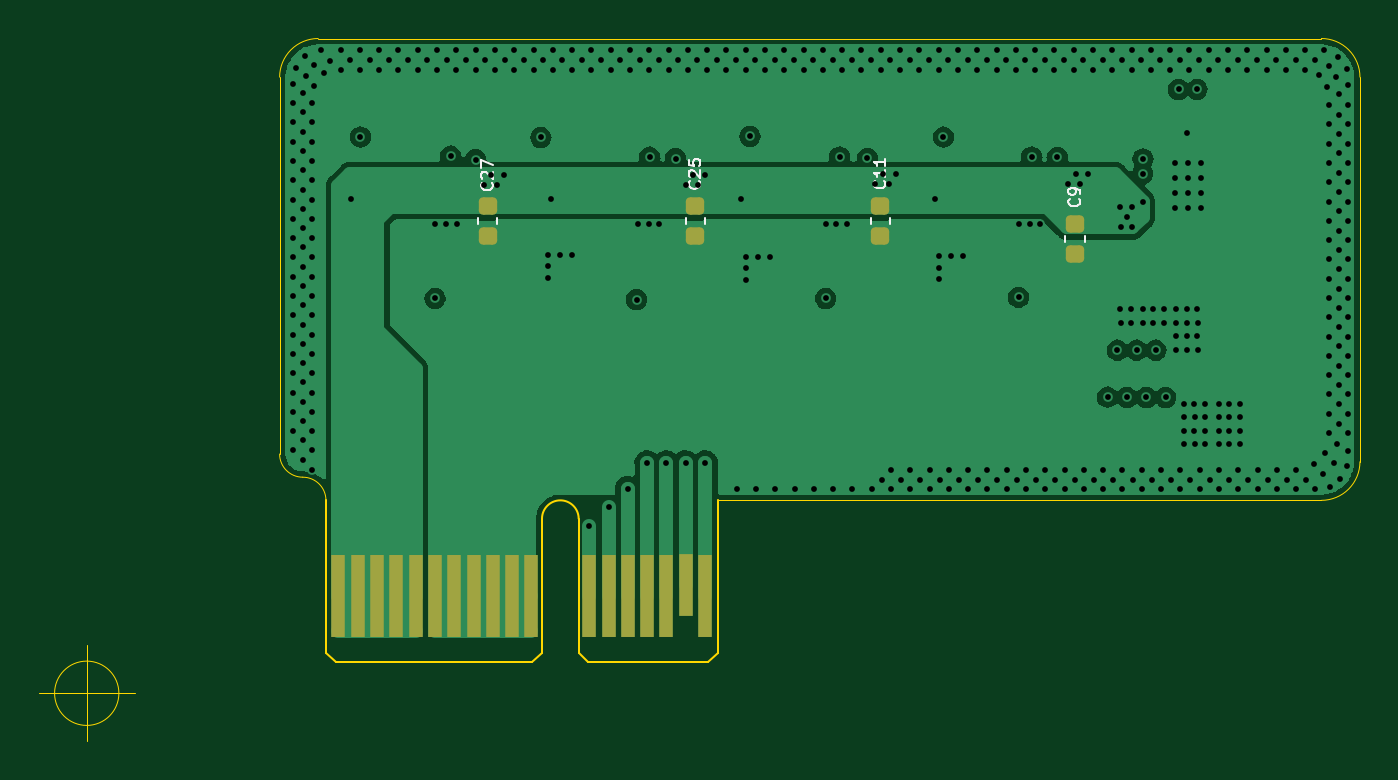
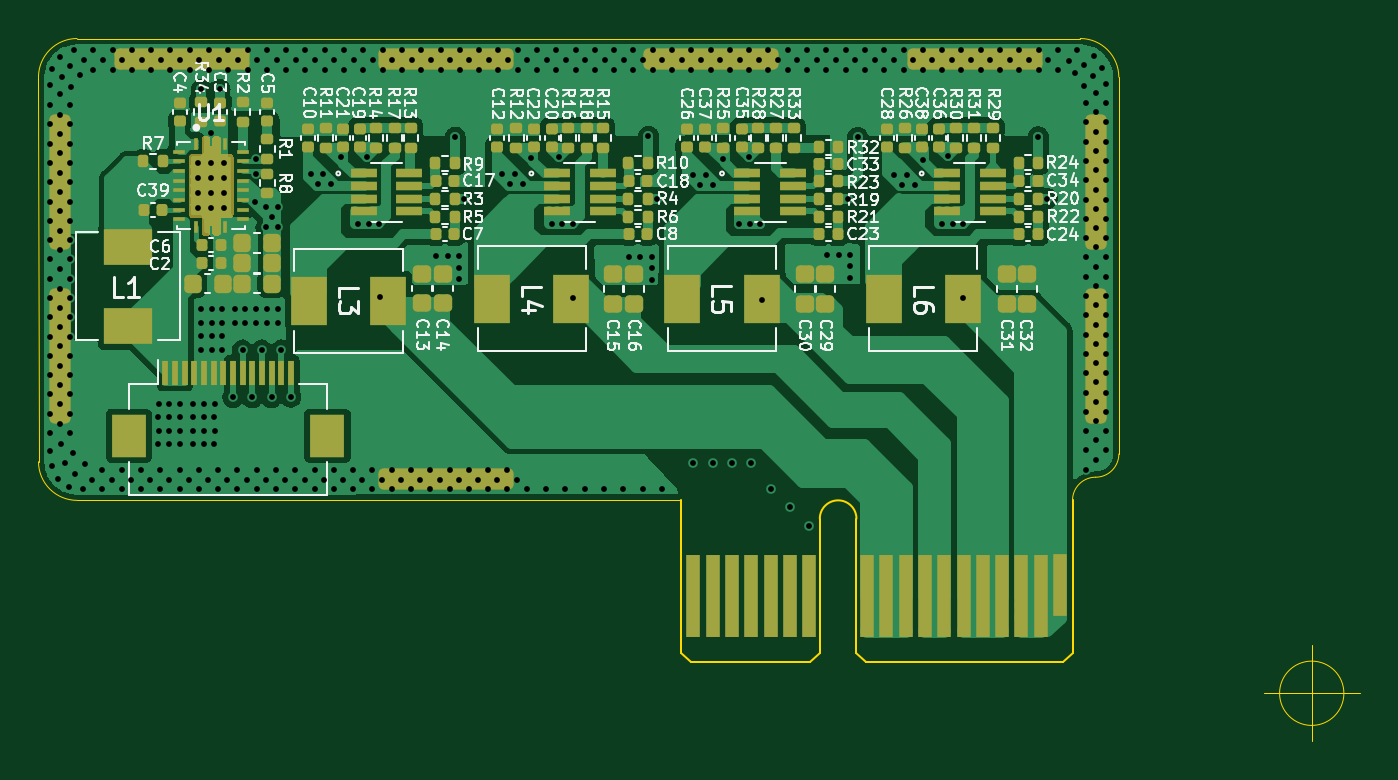
Circuit board: 13 layer files. Board 68.5 x 36.4 mm.
- bottom_copper: PowerSupply-B_Cu.gbr (130842 bytes)
- bottom_mask: PowerSupply-B_Mask.gbr (55178 bytes)
- paste: PowerSupply-B_Paste.gbr (25688 bytes)
- bottom_silk: PowerSupply-B_Silkscreen.gbr (74033 bytes)
- outline: PowerSupply-Edge_Cuts.gbr (1844 bytes)
- top_copper: PowerSupply-F_Cu.gbr (54212 bytes)
- top_mask: PowerSupply-F_Mask.gbr (2003 bytes)
- paste: PowerSupply-F_Paste.gbr (1500 bytes)
- top_silk: PowerSupply-F_Silkscreen.gbr (4332 bytes)
- inner_copper: PowerSupply-In1_Cu.gbr (57577 bytes)
- inner_copper: PowerSupply-In2_Cu.gbr (102445 bytes)
- drill: PowerSupply-NPTH.drl (314 bytes)
- drill: PowerSupply-PTH.drl (7082 bytes)

=== bottom_copper: PowerSupply-B_Cu.gbr (130842 bytes, source omitted) ===
=== bottom_mask: PowerSupply-B_Mask.gbr (55178 bytes, source omitted) ===
=== paste: PowerSupply-B_Paste.gbr (25688 bytes, source omitted) ===
=== bottom_silk: PowerSupply-B_Silkscreen.gbr (74033 bytes, source omitted) ===
=== outline: PowerSupply-Edge_Cuts.gbr ===
G04 #@! TF.GenerationSoftware,KiCad,Pcbnew,(5.99.0-12889-g70df3822b5)*
G04 #@! TF.CreationDate,2021-11-17T17:44:22+08:00*
G04 #@! TF.ProjectId,PowerSupply,506f7765-7253-4757-9070-6c792e6b6963,rev?*
G04 #@! TF.SameCoordinates,PX5e56640PY77750e0*
G04 #@! TF.FileFunction,Profile,NP*
%FSLAX46Y46*%
G04 Gerber Fmt 4.6, Leading zero omitted, Abs format (unit mm)*
G04 Created by KiCad (PCBNEW (5.99.0-12889-g70df3822b5)) date 2021-11-17 17:44:22*
%MOMM*%
%LPD*%
G01*
G04 APERTURE LIST*
G04 #@! TA.AperFunction,Profile*
%ADD10C,0.050000*%
G04 #@! TD*
G04 #@! TA.AperFunction,Profile*
%ADD11C,0.100000*%
G04 #@! TD*
G04 APERTURE END LIST*
D10*
X64000000Y33940624D02*
X12000000Y33940624D01*
X66000624Y31940000D02*
X66000000Y12000000D01*
X32700000Y10000000D02*
X63999376Y9999376D01*
X66000624Y31940000D02*
G75*
G03*
X64000000Y33940624I-2000623J1D01*
G01*
X12000000Y33940624D02*
G75*
G03*
X9999376Y31940000I-1J-2000623D01*
G01*
X9998668Y12401332D02*
G75*
G03*
X11199334Y11200666I1200666J0D01*
G01*
X12400000Y10000000D02*
G75*
G03*
X11199334Y11200666I-1200666J0D01*
G01*
X63999376Y9999376D02*
G75*
G03*
X66000000Y12000000I1J2000623D01*
G01*
X9999376Y31940000D02*
X9998668Y12401332D01*
X1666666Y0D02*
G75*
G03*
X1666666Y0I-1666666J0D01*
G01*
X-2500000Y0D02*
X2500000Y0D01*
X0Y2500000D02*
X0Y-2500000D01*
D11*
G04 #@! TO.C,PCI1*
X25500000Y2100000D02*
X26000000Y1600000D01*
X23600000Y9050000D02*
X23600000Y2100000D01*
X32700000Y10000000D02*
X32700000Y2100000D01*
X12900000Y1600000D02*
X23100000Y1600000D01*
X26000000Y1600000D02*
X32200000Y1600000D01*
X23600000Y2100000D02*
X23100000Y1600000D01*
X25500000Y9050000D02*
X25500000Y2100000D01*
X12400000Y10000000D02*
X12400000Y2100000D01*
X32700000Y2100000D02*
X32200000Y1600000D01*
X12400000Y2100000D02*
X12900000Y1600000D01*
X25500000Y9050000D02*
G75*
G03*
X23600000Y9050000I-950000J0D01*
G01*
G04 #@! TD*
M02*

=== top_copper: PowerSupply-F_Cu.gbr (54212 bytes, source omitted) ===
=== top_mask: PowerSupply-F_Mask.gbr (2003 bytes, source withheld) ===
=== paste: PowerSupply-F_Paste.gbr (1500 bytes, source withheld) ===
=== top_silk: PowerSupply-F_Silkscreen.gbr ===
G04 #@! TF.GenerationSoftware,KiCad,Pcbnew,(5.99.0-12889-g70df3822b5)*
G04 #@! TF.CreationDate,2021-11-17T17:44:22+08:00*
G04 #@! TF.ProjectId,PowerSupply,506f7765-7253-4757-9070-6c792e6b6963,rev?*
G04 #@! TF.SameCoordinates,PX5e56640PY77750e0*
G04 #@! TF.FileFunction,Legend,Top*
G04 #@! TF.FilePolarity,Positive*
%FSLAX46Y46*%
G04 Gerber Fmt 4.6, Leading zero omitted, Abs format (unit mm)*
G04 Created by KiCad (PCBNEW (5.99.0-12889-g70df3822b5)) date 2021-11-17 17:44:22*
%MOMM*%
%LPD*%
G01*
G04 APERTURE LIST*
%ADD10C,0.100000*%
G04 APERTURE END LIST*
D10*
G04 #@! TO.C,C9*
X51434285Y25620000D02*
X51462857Y25591429D01*
X51491428Y25505715D01*
X51491428Y25448572D01*
X51462857Y25362858D01*
X51405714Y25305715D01*
X51348571Y25277143D01*
X51234285Y25248572D01*
X51148571Y25248572D01*
X51034285Y25277143D01*
X50977142Y25305715D01*
X50920000Y25362858D01*
X50891428Y25448572D01*
X50891428Y25505715D01*
X50920000Y25591429D01*
X50948571Y25620000D01*
X51491428Y25905715D02*
X51491428Y26020000D01*
X51462857Y26077143D01*
X51434285Y26105715D01*
X51348571Y26162858D01*
X51234285Y26191429D01*
X51005714Y26191429D01*
X50948571Y26162858D01*
X50920000Y26134286D01*
X50891428Y26077143D01*
X50891428Y25962858D01*
X50920000Y25905715D01*
X50948571Y25877143D01*
X51005714Y25848572D01*
X51148571Y25848572D01*
X51205714Y25877143D01*
X51234285Y25905715D01*
X51262857Y25962858D01*
X51262857Y26077143D01*
X51234285Y26134286D01*
X51205714Y26162858D01*
X51148571Y26191429D01*
G04 #@! TO.C,C11*
X41344285Y26554286D02*
X41372857Y26525715D01*
X41401428Y26440000D01*
X41401428Y26382858D01*
X41372857Y26297143D01*
X41315714Y26240000D01*
X41258571Y26211429D01*
X41144285Y26182858D01*
X41058571Y26182858D01*
X40944285Y26211429D01*
X40887142Y26240000D01*
X40830000Y26297143D01*
X40801428Y26382858D01*
X40801428Y26440000D01*
X40830000Y26525715D01*
X40858571Y26554286D01*
X41401428Y27125715D02*
X41401428Y26782858D01*
X41401428Y26954286D02*
X40801428Y26954286D01*
X40887142Y26897143D01*
X40944285Y26840000D01*
X40972857Y26782858D01*
X41401428Y27697143D02*
X41401428Y27354286D01*
X41401428Y27525715D02*
X40801428Y27525715D01*
X40887142Y27468572D01*
X40944285Y27411429D01*
X40972857Y27354286D01*
G04 #@! TO.C,C25*
X31744285Y26534286D02*
X31772857Y26505715D01*
X31801428Y26420000D01*
X31801428Y26362858D01*
X31772857Y26277143D01*
X31715714Y26220000D01*
X31658571Y26191429D01*
X31544285Y26162858D01*
X31458571Y26162858D01*
X31344285Y26191429D01*
X31287142Y26220000D01*
X31230000Y26277143D01*
X31201428Y26362858D01*
X31201428Y26420000D01*
X31230000Y26505715D01*
X31258571Y26534286D01*
X31258571Y26762858D02*
X31230000Y26791429D01*
X31201428Y26848572D01*
X31201428Y26991429D01*
X31230000Y27048572D01*
X31258571Y27077143D01*
X31315714Y27105715D01*
X31372857Y27105715D01*
X31458571Y27077143D01*
X31801428Y26734286D01*
X31801428Y27105715D01*
X31201428Y27648572D02*
X31201428Y27362858D01*
X31487142Y27334286D01*
X31458571Y27362858D01*
X31430000Y27420000D01*
X31430000Y27562858D01*
X31458571Y27620000D01*
X31487142Y27648572D01*
X31544285Y27677143D01*
X31687142Y27677143D01*
X31744285Y27648572D01*
X31772857Y27620000D01*
X31801428Y27562858D01*
X31801428Y27420000D01*
X31772857Y27362858D01*
X31744285Y27334286D01*
G04 #@! TO.C,C27*
X20984285Y26454286D02*
X21012857Y26425715D01*
X21041428Y26340000D01*
X21041428Y26282858D01*
X21012857Y26197143D01*
X20955714Y26140000D01*
X20898571Y26111429D01*
X20784285Y26082858D01*
X20698571Y26082858D01*
X20584285Y26111429D01*
X20527142Y26140000D01*
X20470000Y26197143D01*
X20441428Y26282858D01*
X20441428Y26340000D01*
X20470000Y26425715D01*
X20498571Y26454286D01*
X20498571Y26682858D02*
X20470000Y26711429D01*
X20441428Y26768572D01*
X20441428Y26911429D01*
X20470000Y26968572D01*
X20498571Y26997143D01*
X20555714Y27025715D01*
X20612857Y27025715D01*
X20698571Y26997143D01*
X21041428Y26654286D01*
X21041428Y27025715D01*
X20441428Y27225715D02*
X20441428Y27625715D01*
X21041428Y27368572D01*
G04 #@! TO.C,C9*
X50720000Y23690580D02*
X50720000Y23409420D01*
X51740000Y23690580D02*
X51740000Y23409420D01*
G04 #@! TO.C,C11*
X40630000Y24610580D02*
X40630000Y24329420D01*
X41650000Y24610580D02*
X41650000Y24329420D01*
G04 #@! TO.C,C25*
X31040000Y24610580D02*
X31040000Y24329420D01*
X32060000Y24610580D02*
X32060000Y24329420D01*
G04 #@! TO.C,C27*
X21290000Y24610580D02*
X21290000Y24329420D01*
X20270000Y24610580D02*
X20270000Y24329420D01*
G04 #@! TD*
M02*

=== inner_copper: PowerSupply-In1_Cu.gbr (57577 bytes, source omitted) ===
=== inner_copper: PowerSupply-In2_Cu.gbr (102445 bytes, source omitted) ===
=== drill: PowerSupply-NPTH.drl ===
M48
; DRILL file {KiCad (5.99.0-12889-g70df3822b5)} date Wed Nov 17 17:44:24 2021
; FORMAT={-:-/ absolute / metric / decimal}
; #@! TF.CreationDate,2021-11-17T17:44:24+08:00
; #@! TF.GenerationSoftware,Kicad,Pcbnew,(5.99.0-12889-g70df3822b5)
; #@! TF.FileFunction,NonPlated,1,4,NPTH
FMAT,2
METRIC
%
G90
G05
T0
M30

=== drill: PowerSupply-PTH.drl (7082 bytes, source omitted) ===
